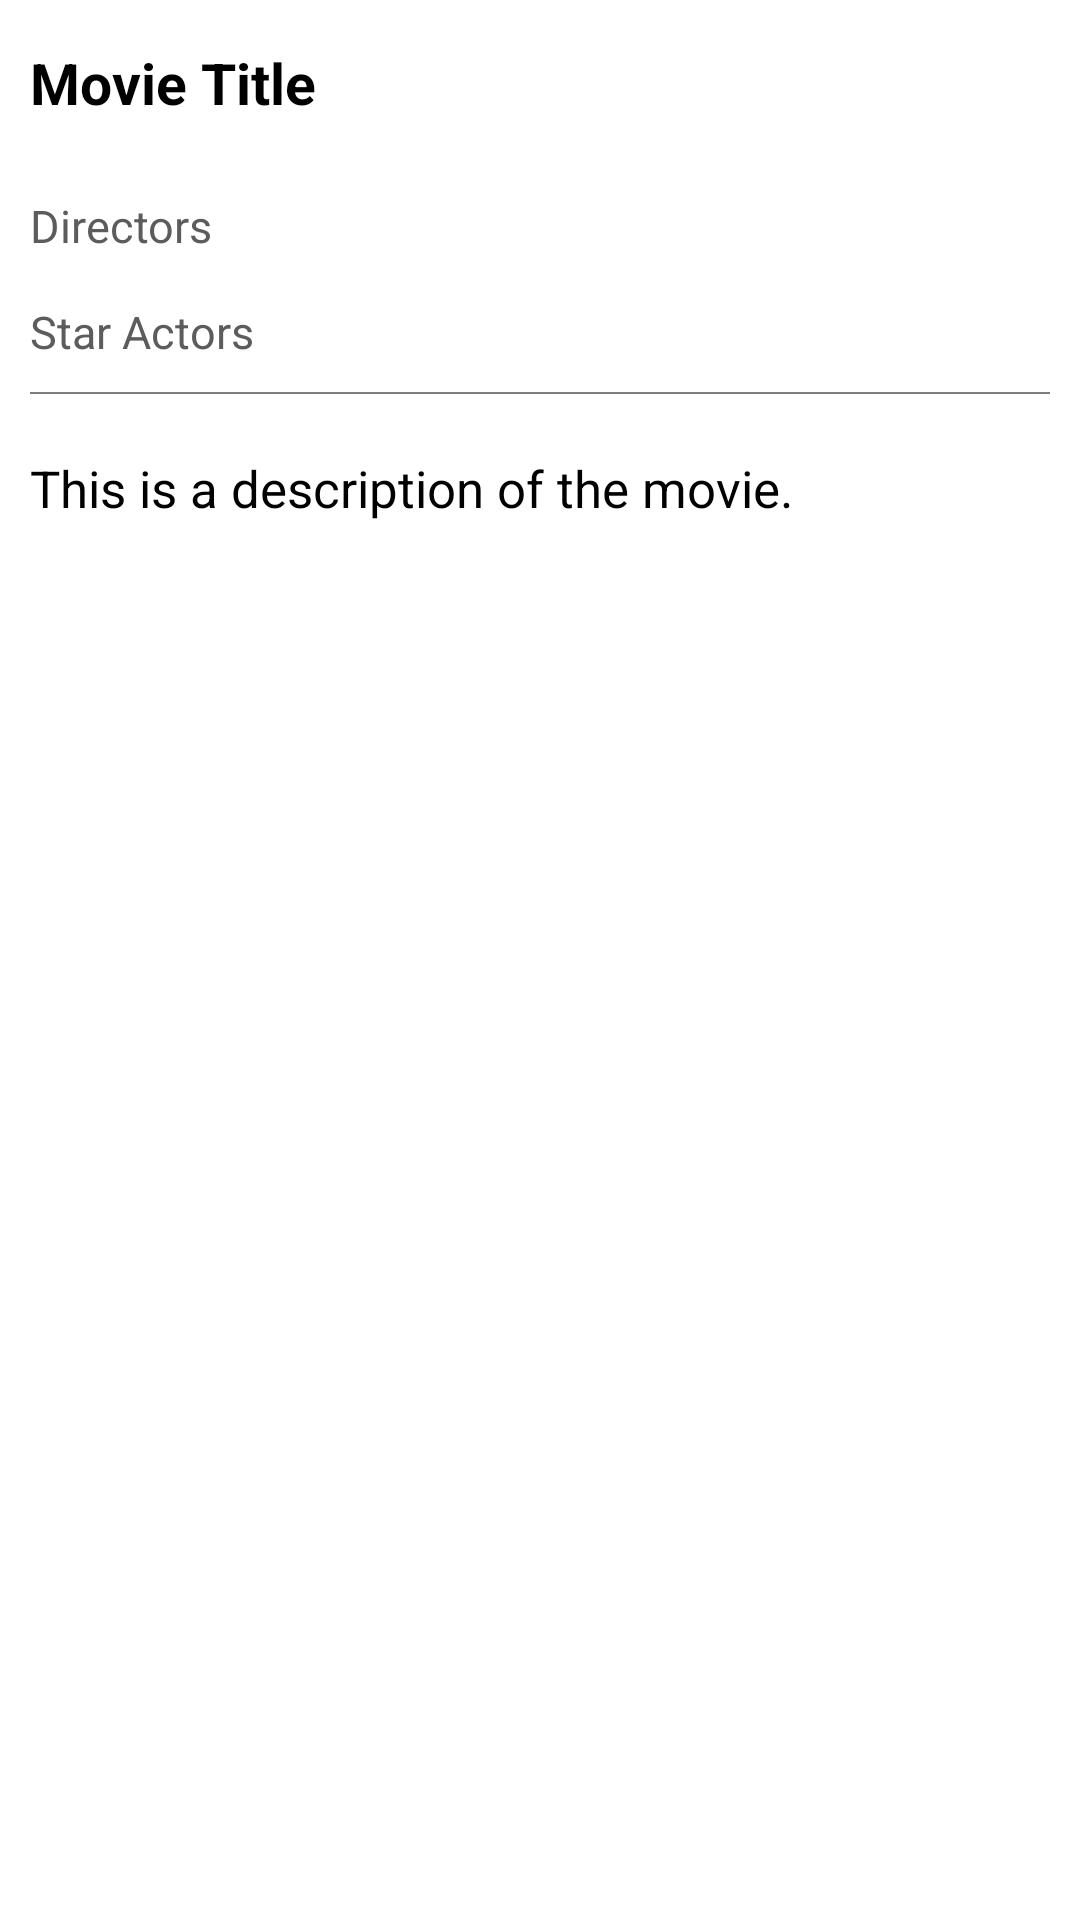

Reconstruct the res/layout file that produces this screen, plus the resources it refers to.
<!-- AndroidManifest.xml: application theme Theme.UnitTestEg -->
<!-- res/layout/fragment_movie_detail.xml -->
<?xml version="1.0" encoding="utf-8"?>
<androidx.constraintlayout.widget.ConstraintLayout
    xmlns:android="http://schemas.android.com/apk/res/android"
    android:id="@+id/fragment_movie_detail"
    android:layout_width="match_parent"
    android:layout_height="match_parent"
    xmlns:app="http://schemas.android.com/apk/res-auto"
    android:background="#fff">

    <TextView
        android:layout_width="match_parent"
        android:layout_height="55dp"
        app:layout_constraintTop_toTopOf="parent"
        app:layout_constraintRight_toRightOf="parent"
        app:layout_constraintLeft_toLeftOf="parent"
        app:layout_constraintBottom_toTopOf="@+id/movie_image"
        android:id="@+id/movie_title"
        android:gravity="center_vertical"
        android:layout_marginStart="10dp"
        android:text="@string/text_movie_title"
        android:textColor="#000"
        android:textSize="19sp"
        android:textStyle="bold"
        />

    <ImageView
        android:layout_width="match_parent"
        android:layout_height="wrap_content"
        app:layout_constraintRight_toRightOf="parent"
        app:layout_constraintTop_toBottomOf="@+id/movie_title"
        app:layout_constraintLeft_toLeftOf="parent"
        app:layout_constraintBottom_toTopOf="@+id/container1"
        android:id="@+id/movie_image"
        android:scaleType="fitXY"
        android:adjustViewBounds="true"
        />

    <LinearLayout
        android:layout_width="match_parent"
        android:layout_height="wrap_content"
        app:layout_constraintTop_toBottomOf="@id/movie_image"
        app:layout_constraintLeft_toLeftOf="parent"
        app:layout_constraintRight_toRightOf="parent"
        android:orientation="vertical"
        android:padding="10dp"
        android:id="@+id/container1"
        >

        <TextView
            android:layout_width="match_parent"
            android:layout_height="wrap_content"
            android:id="@+id/movie_directiors"
            android:text="@string/text_list_movie_directors"
            android:textColor="@color/grey5"
            android:textSize="15sp"
            />

        <TextView
            android:layout_width="match_parent"
            android:layout_height="wrap_content"
            android:id="@+id/movie_star_actors"
            android:text="@string/text_list_movie_star_actors"
            android:textColor="@color/grey5"
            android:textSize="15sp"
            android:layout_marginTop="15dp"
            />

        <View
            android:layout_width="match_parent"
            android:layout_height="0.5dp"
            android:background="@color/grey4"
            android:layout_marginTop="10dp"
            >

        </View>

        <TextView
            android:layout_width="match_parent"
            android:layout_height="wrap_content"
            android:id="@+id/movie_description"
            android:text="@string/test_movie_description"
            android:textColor="#000"
            android:textSize="17sp"
            android:layout_marginTop="20dp"
            />



    </LinearLayout>



</androidx.constraintlayout.widget.ConstraintLayout>
<!-- resources referenced by this layout -->
<resources>
  <color name="grey4">#7d7d7d</color>
  <color name="grey5">#5c5c5c</color>
  <string name="test_movie_description">This is a description of the movie.</string>
  <string name="text_list_movie_directors">Directors</string>
  <string name="text_list_movie_star_actors">Star Actors</string>
  <string name="text_movie_title">Movie Title</string>
  <style name="Theme.UnitTestEg" parent="Theme.MaterialComponents.DayNight.DarkActionBar">
          
          <item name="colorPrimary">@color/purple_500</item>
          <item name="colorPrimaryVariant">@color/purple_700</item>
          <item name="colorOnPrimary">@color/white</item>
          
          <item name="colorSecondary">@color/teal_200</item>
          <item name="colorSecondaryVariant">@color/teal_700</item>
          <item name="colorOnSecondary">@color/black</item>
          
          <item name="android:statusBarColor" tools:targetApi="l">?attr/colorPrimaryVariant</item>
          
      </style>
  <!-- not gathered from this repository: default colours our renderer supplied (Android Studio template values) -->
  <color name="purple_500">#FF6200EE</color>
  <color name="purple_700">#FF3700B3</color>
  <color name="teal_200">#FF03DAC5</color>
  <color name="teal_700">#FF018786</color>
  <color name="black">#FF000000</color>
  <color name="white">#FFFFFFFF</color>
</resources>
